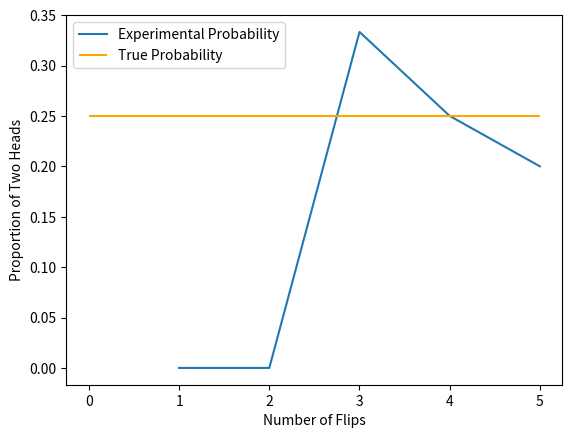

The matplotlib source for this figure:
import matplotlib.pyplot as plt
import numpy as np
#import codecademylib3

def coin_flip_experiment():
  # defining our two coins as lists
  coin1 = ['Heads', 'Tails']
  coin2 = ['Heads', 'Tails']
 
  # "flipping" both coins randomly
  coin1_result = np.random.choice(coin1)
  coin2_result = np.random.choice(coin2)
 
  # checking if both flips are heads
  if coin1_result == 'Heads' and coin2_result == 'Heads':
    return 1
  else:
    return 0
 
# how many times we run the experiment
num_trials = 5
prop = []
flips = []
# keep track of the number of times heads pops up twice
two_heads_counter = 0
 
# perform the experiment five times
for flip in range(num_trials):
  # if both coins are heads add 1 to the counter
  two_heads_counter += coin_flip_experiment()
  # keep track of the proportion of two heads at each flip 
  prop.append(two_heads_counter/(flip+1))
  # keep a list for number of flips
  flips.append(flip+1)
 
# plot all flips and proportion of two heads
plt.plot(flips, prop, label='Experimental Probability')
plt.xlabel('Number of Flips')
plt.ylabel('Proportion of Two Heads')

plt.hlines(0.25, 0, num_trials, colors='orange', label='True Probability')
plt.legend()


 
plt.show()